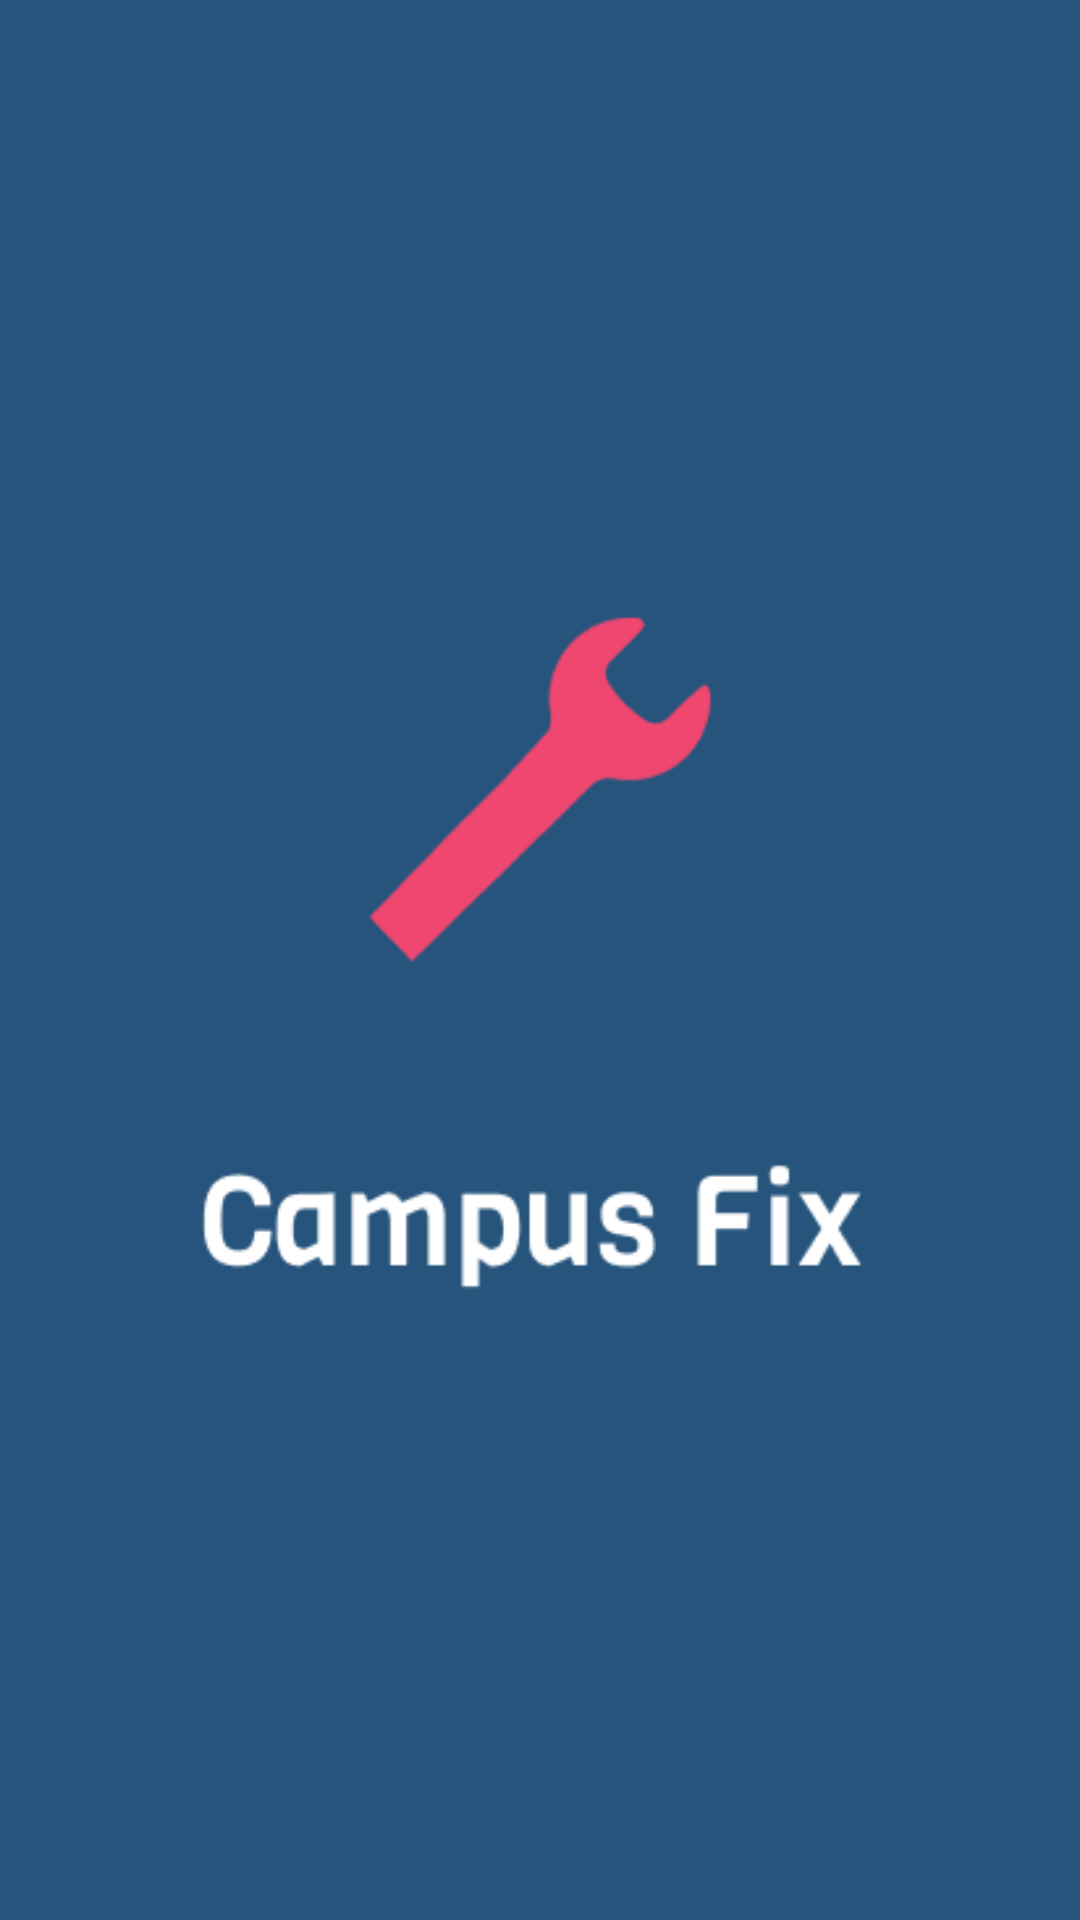

Android layout source for this screen:
<!-- AndroidManifest.xml: application theme Theme.SprintProject -->
<!-- res/layout/activity_splash.xml -->
<?xml version="1.0" encoding="utf-8"?>
<androidx.constraintlayout.widget.ConstraintLayout xmlns:android="http://schemas.android.com/apk/res/android"
    xmlns:app="http://schemas.android.com/apk/res-auto"
    xmlns:tools="http://schemas.android.com/tools"
    android:id="@+id/main"
    android:layout_width="match_parent"
    android:layout_height="match_parent"
    tools:context=".view.SplashActivity">

    <ImageView
        android:id="@+id/imageView3"
        android:layout_width="0dp"
        android:layout_height="0dp"
        android:scaleType="centerCrop"
        android:contentDescription="@null"
        app:layout_constraintBottom_toBottomOf="parent"
        app:layout_constraintEnd_toEndOf="parent"
        app:layout_constraintHorizontal_bias="1.0"
        app:layout_constraintStart_toStartOf="parent"
        app:layout_constraintTop_toTopOf="parent"
        app:layout_constraintVertical_bias="0.0"
        app:srcCompat="@drawable/img" />
</androidx.constraintlayout.widget.ConstraintLayout>
<!-- resources referenced by this layout -->
<resources>
  <!-- drawable img: png bitmap (drawable, 7846 bytes) -->
  <style name="Theme.SprintProject" parent="Base.Theme.SprintProject" />
  <style name="Base.Theme.SprintProject" parent="Theme.Material3.DayNight.NoActionBar">
          <item name="colorPrimary">@color/primary_blue</item>
          <item name="colorSecondary">@color/accent_yellow</item>
      </style>
  <color name="primary_blue">#355C7D</color>
  <color name="accent_yellow">#F2C55C</color>
</resources>
